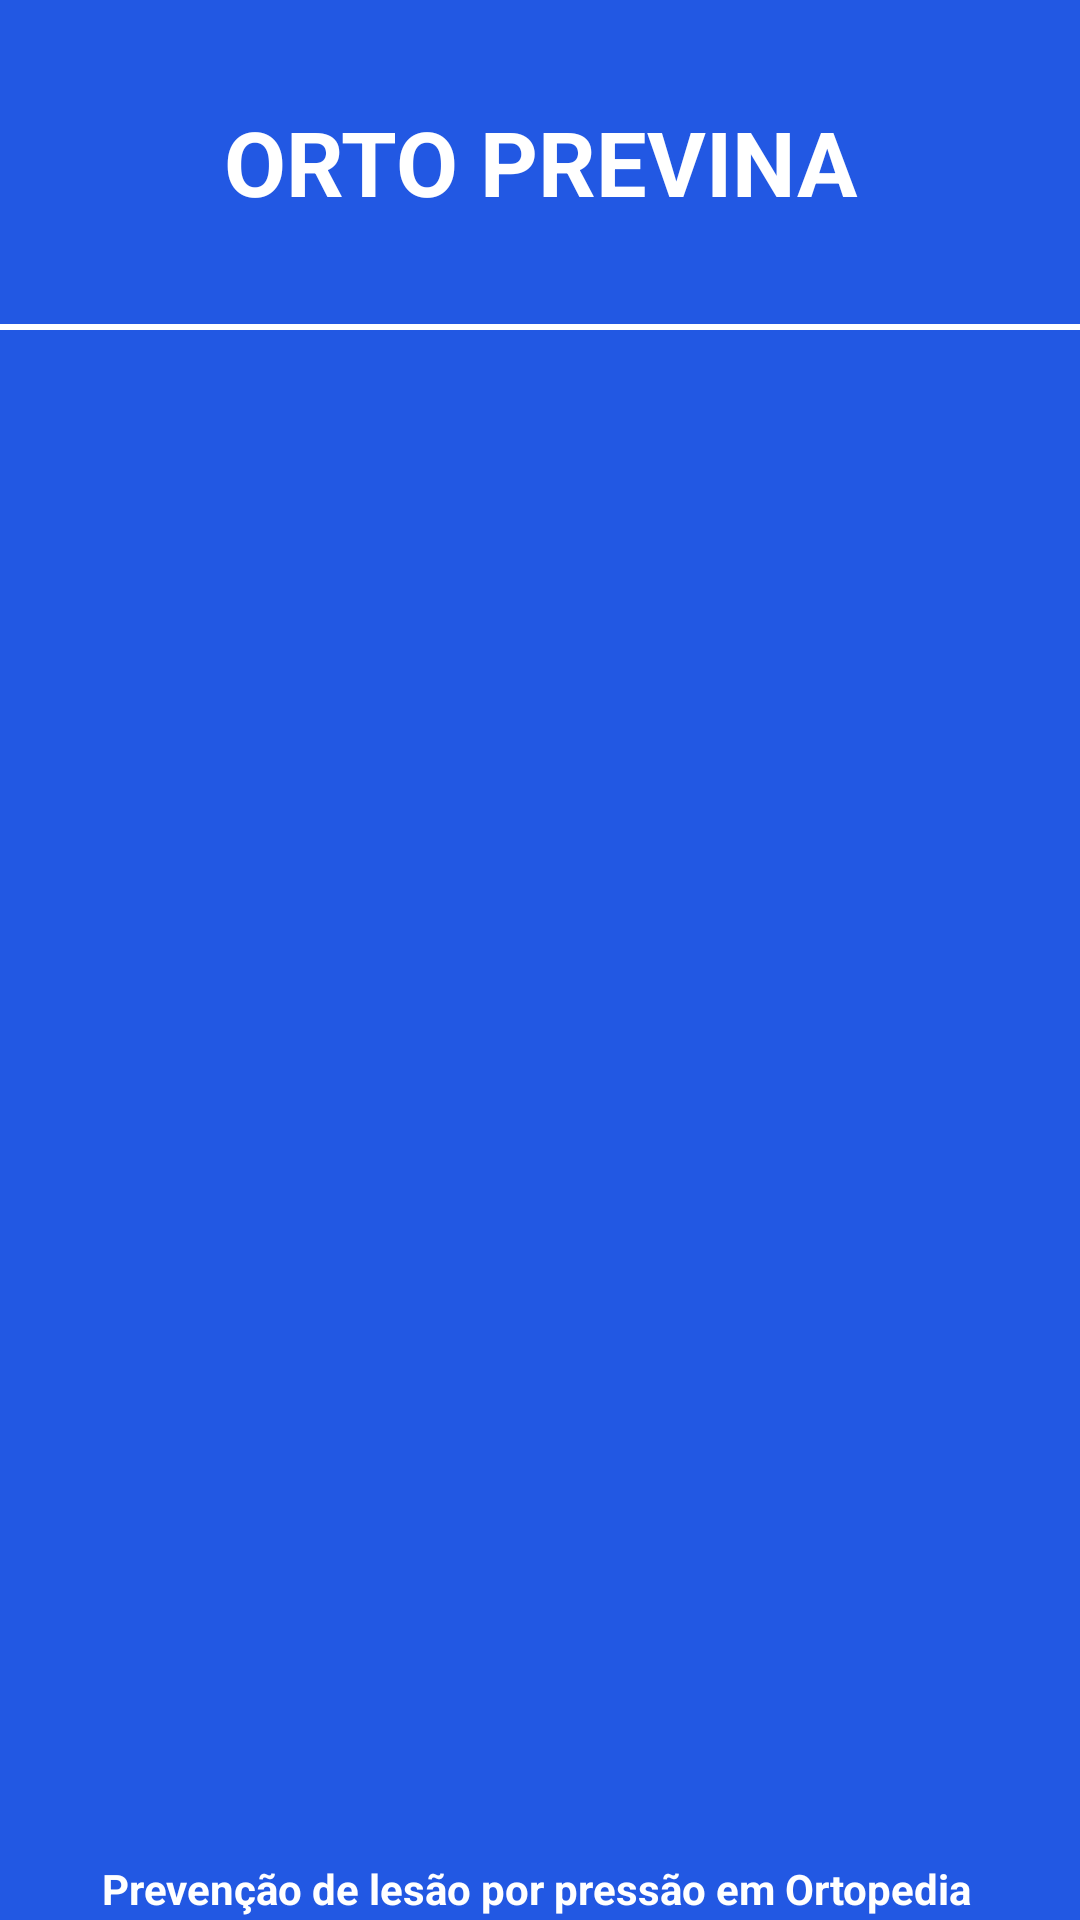

Layout XML and referenced resources for this Android screen:
<!-- AndroidManifest.xml: application theme Theme.OrtoPrevina -->
<!-- res/layout/iniciando.xml -->
<?xml version="1.0" encoding="utf-8"?>
<androidx.constraintlayout.widget.ConstraintLayout xmlns:android="http://schemas.android.com/apk/res/android"
    xmlns:app="http://schemas.android.com/apk/res-auto"
    xmlns:tools="http://schemas.android.com/tools"
    android:id="@+id/coordinatorLayout"
    android:layout_width="match_parent"
    android:layout_height="match_parent"
    android:background="#FFFFFF"
    android:backgroundTint="#FFFFFF"
    android:backgroundTintMode="screen"
    android:orientation="vertical"
    android:visibility="visible">


    <TextView
        android:id="@+id/textView"
        android:layout_width="match_parent"
        android:layout_height="108dp"
        android:background="#2258E3"
        android:gravity="center"
        android:text="ORTO PREVINA"
        android:textColor="#FFFFFF"
        android:textSize="30sp"
        android:textStyle="normal|bold"
        android:typeface="sans"
        android:visibility="visible"
        tools:layout_editor_absoluteX="0dp"
        tools:layout_editor_absoluteY="0dp" />

    <ImageView
        android:id="@+id/imageView"
        android:layout_width="617dp"
        android:layout_height="468dp"
        android:layout_marginTop="57dp"
        android:layout_marginEnd="6dp"
        android:layout_marginBottom="56dp"
        android:background="#2258E3"
        android:foreground="@drawable/iniciando"
        app:layout_constraintBottom_toTopOf="@+id/textView16"
        app:layout_constraintEnd_toEndOf="parent"
        app:layout_constraintHorizontal_bias="0.485"
        app:layout_constraintStart_toStartOf="parent"
        app:layout_constraintTop_toBottomOf="@+id/textView"
        app:layout_constraintVertical_bias="0.459" />

    <TextView
        android:id="@+id/textView16"
        android:layout_width="409dp"
        android:layout_height="121dp"
        android:layout_marginTop="511dp"
        android:background="#2258E3"
        android:gravity="center"
        android:text="Prevenção de lesão por pressão em Ortopedia "
        android:textColor="#FFFFFF"
        android:textSize="14sp"
        android:textStyle="normal|bold"
        android:typeface="sans"
        android:visibility="visible"
        app:layout_constraintBottom_toBottomOf="parent"
        app:layout_constraintEnd_toEndOf="parent"
        app:layout_constraintStart_toStartOf="parent"
        app:layout_constraintTop_toBottomOf="@+id/textView" />

</androidx.constraintlayout.widget.ConstraintLayout>
<!-- resources referenced by this layout -->
<resources>
  <!-- drawable iniciando: jpg bitmap (drawable, 48760 bytes) -->
  <style name="Theme.OrtoPrevina" parent="Theme.MaterialComponents.DayNight.DarkActionBar">
          
          <item name="colorPrimary">@color/purple_500</item>
          <item name="colorPrimaryVariant">@color/purple_700</item>
          <item name="colorOnPrimary">@color/white</item>
          
          <item name="colorSecondary">@color/teal_200</item>
          <item name="colorSecondaryVariant">@color/teal_700</item>
          <item name="colorOnSecondary">@color/black</item>
          
          <item name="android:statusBarColor" tools:targetApi="l">?attr/colorPrimaryVariant</item>
          
      </style>
  <!-- not gathered from this repository: default colours our renderer supplied (Android Studio template values) -->
  <color name="purple_500">#FF6200EE</color>
  <color name="purple_700">#FF3700B3</color>
  <color name="teal_200">#FF03DAC5</color>
  <color name="teal_700">#FF018786</color>
  <color name="black">#FF000000</color>
  <color name="white">#FFFFFFFF</color>
</resources>
